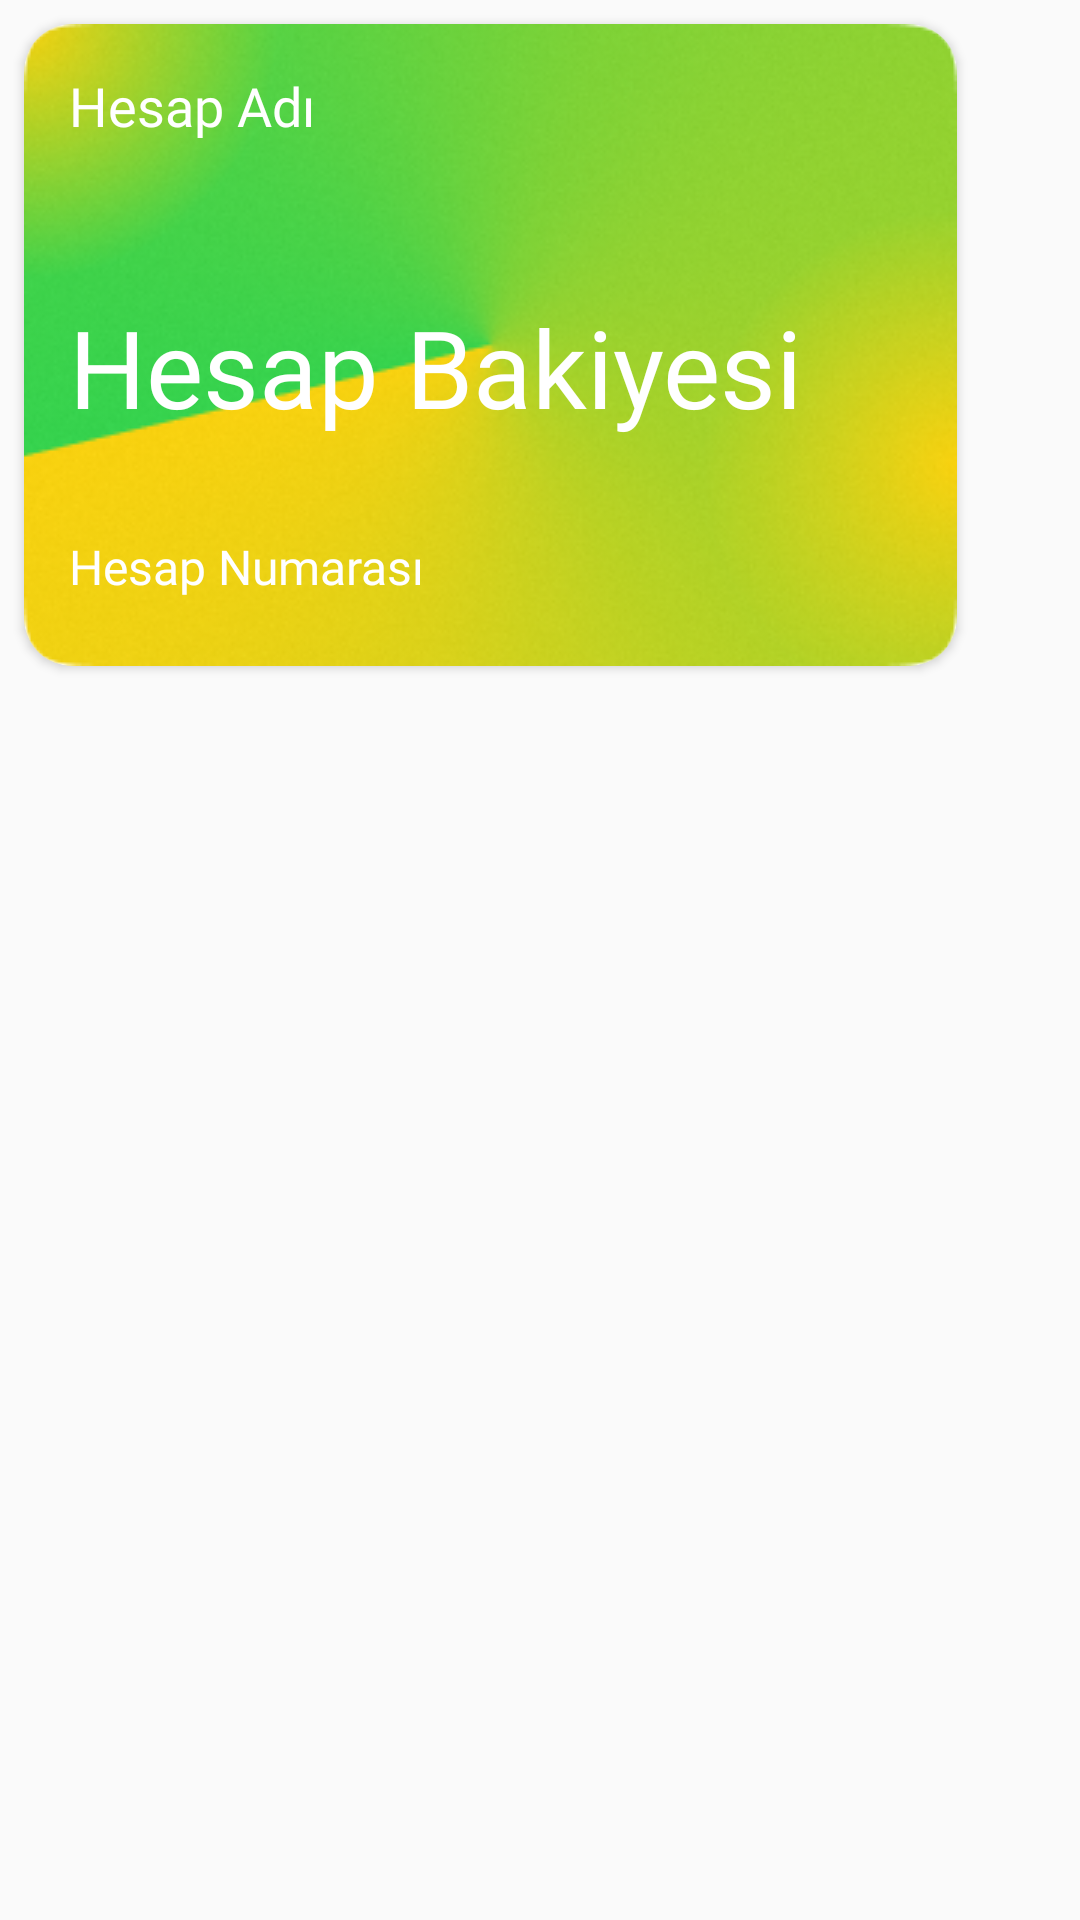

Here is an Android app screen rendered from its layout file. Give the layout XML and the strings, colors and styles it references.
<!-- AndroidManifest.xml: application theme Theme.Stork -->
<!-- res/layout/card_item_container.xml -->
<?xml version="1.0" encoding="utf-8"?>
<LinearLayout xmlns:android="http://schemas.android.com/apk/res/android"
    xmlns:app="http://schemas.android.com/apk/res-auto"
    android:layout_width="match_parent"
    android:layout_height="match_parent"
    android:clickable="true"
    android:focusable="true"
    android:orientation="vertical"
    android:adjustViewBounds="true">

    <androidx.cardview.widget.CardView
        android:layout_width="311dp"
        android:layout_height="wrap_content"
        app:cardCornerRadius="16dp"
        android:layout_margin="8dp">

        <RelativeLayout
            android:layout_width="311dp"
            android:layout_height="214dp">

            <ImageView
                android:id="@+id/card_image"
                android:layout_width="match_parent"
                android:layout_height="wrap_content"

                android:src="@drawable/maincard" />

            <TextView
                android:id="@+id/account_name"
                android:layout_width="wrap_content"
                android:layout_height="wrap_content"
                android:layout_marginLeft="15dp"
                android:layout_marginTop="15dp"
                android:fontFamily="@font/poppins_regular"
                android:text="Hesap Adı"
                android:textColor="@color/white"
                android:textSize="18dp" />

            <TextView
                android:id="@+id/account_balance"
                android:layout_marginLeft="15dp"
                android:layout_marginTop="90dp"
                android:layout_width="wrap_content"
                android:layout_height="wrap_content"
                android:textSize="36dp"
                android:textColor="@color/white"
                android:fontFamily="@font/poppins_semibold"
                android:text="Hesap Bakiyesi"/>

            <TextView
                android:id="@+id/account_number"
                android:layout_width="wrap_content"
                android:layout_height="wrap_content"
                android:layout_marginLeft="15dp"
                android:layout_marginTop="170dp"
                android:fontFamily="@font/poppins_regular"
                android:text="Hesap Numarası"
                android:textColor="@color/white"
                android:textSize="16dp" />

        </RelativeLayout>
    </androidx.cardview.widget.CardView>




</LinearLayout>
<!-- resources referenced by this layout -->
<resources>
  <color name="white">#FFFFFFFF</color>
  <!-- drawable maincard: png bitmap (drawable-v24, 92535 bytes) -->
  <style name="Theme.Stork" parent="Theme.AppCompat.Light.NoActionBar">
          <item name="android:buttonStyle">@drawable/gradient_orange</item>
          
          
      </style>
  <!-- drawable gradient_orange (drawable) -->
  <?xml version="1.0" encoding="utf-8"?>
  <selector xmlns:android="http://schemas.android.com/apk/res/android">
      <item>
          <shape android:shape="rectangle">
              <corners android:radius="12dp">
              </corners>
              <gradient
                  android:startColor="#FF9F0A"
                  android:endColor="#FF375F"
                  android:angle="315">
              </gradient>
  
  
          </shape>
      </item>
  </selector>
</resources>
